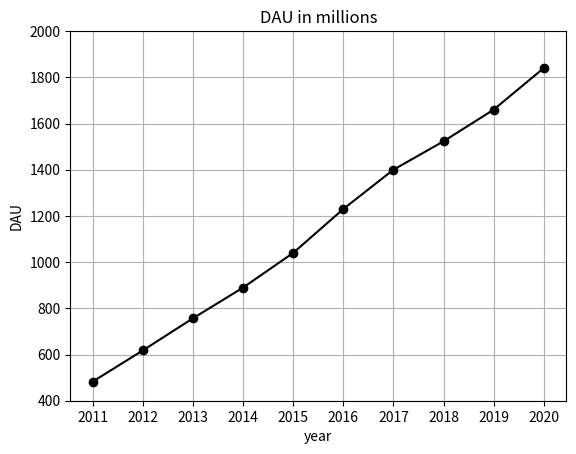

Here is the Python script that generated this plot:
from matplotlib import pyplot as plt

# graph for the daily active users (DAU) of Facebook
year = [2011,2012,2013,2014,2015,2016,2017,2018,2019,2020]


dau = [483,618,757,890,1040,1230,1400,1523,1660,1840]
mau= [845,1060,1228,1393,1590,1860,2130,2320,1500,2800]

yticks = [400,600,800,1000,1200,1400,1600,1800,2000]

ax = plt.subplot()

#x axis variable , y axis variable, color, line marker
plt.plot(year,dau,color = "black",marker= "o")

#set title
plt.title('DAU in millions')

#variable for x axis
ax.set_xticks(year)

#variable for y axis 
ax.set_yticks(yticks)

#x axis title
plt.xlabel('year')

#y axis title
plt.ylabel('DAU')

#select grid
plt.grid(which='major',axis = 'both')

plt.savefig('Dau.jpg')

plt.show()
